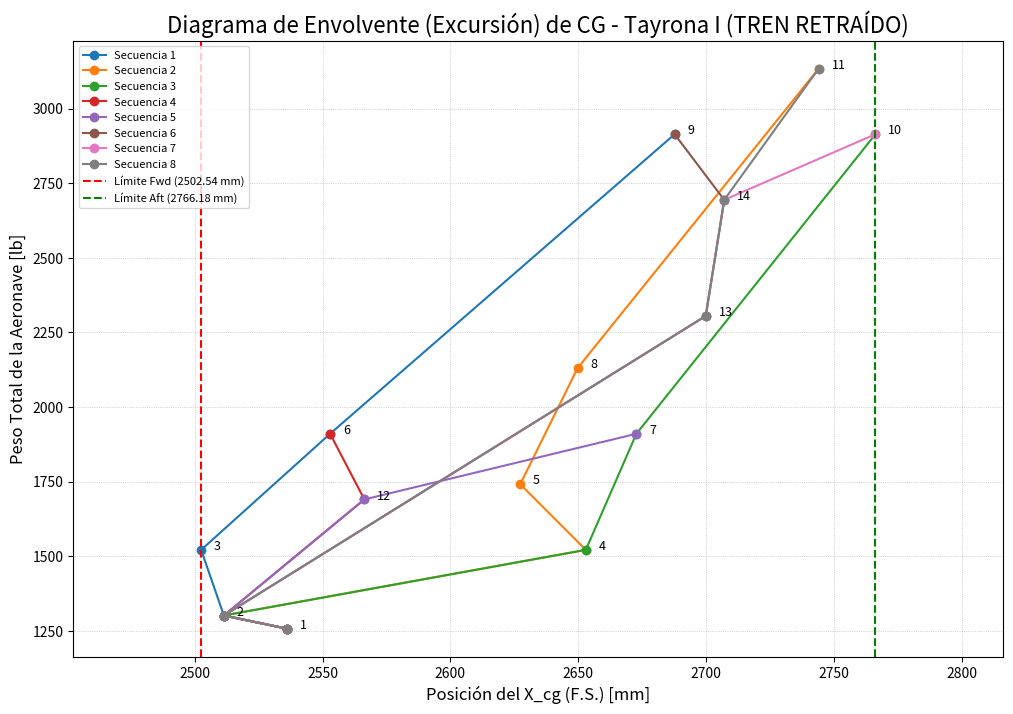

Python code for this plot:
import pandas as pd
# ...........................................................................
# ...........................................................................
# --- 1. Definición de Constantes y Conversiones ---
# Las ubicaciones de la carga útil están en metros, las del peso vacío en mm.
# Convertiremos todo a milímetros [mm] para consistencia.
M_TO_MM = 1000
# Peso del combustible (Jet A)
GAL_TO_LB = 5.64



# --- 2. Definición de Componentes ---
# Combinamos los datos de la tabla de peso vacío (imagen) y las especificaciones iniciales.
# MODIFICACIÓN: TREN DE ATERRIZAJE RETRAÍDO

# Cálculo del peso total del combustible
fuel_volume_gal = 69
total_fuel_weight_lb = fuel_volume_gal * GAL_TO_LB  # 389.16 lb

data = [
    # === Componentes del Peso Vacío (de la tabla de la imagen) ===
    {'component': 'Wing', 'weight_lb': 320.00, 'x_mm': 2690, 'y_mm': 0, 'z_mm': 1280},
    {'component': 'Horizontal Tail', 'weight_lb': 74.00, 'x_mm': 6120, 'y_mm': 0, 'z_mm': 1480},
    {'component': 'Vertical Tail', 'weight_lb': 26.00, 'x_mm': 6630, 'y_mm': 0, 'z_mm': 2010},
    {'component': 'Fuselaje', 'weight_lb': 230.00, 'x_mm': 3120, 'y_mm': 0, 'z_mm': 1410},
    # === TREN RETRAÍDO: NLG y MLG en posiciones retraídas ===
    {'component': 'NLG (Retracted)', 'weight_lb': 38.00, 'x_mm': 1020, 'y_mm': 0, 'z_mm': 1550},
    {'component': 'MLG (Retracted)', 'weight_lb': 116.00, 'x_mm': 2800, 'y_mm': 0, 'z_mm': 1680},
    {'component': 'Engine & Install', 'weight_lb': 280.00, 'x_mm': 1020, 'y_mm': 0, 'z_mm': 1380},
    {'component': 'Propeller', 'weight_lb': 40.00, 'x_mm': 360, 'y_mm': 0, 'z_mm': 1420},
    {'component': 'Fixed Equipment', 'weight_lb': 133.24, 'x_mm': 2410, 'y_mm': 0, 'z_mm': 1320},
    {'component': 'Trapped Fuel/Oil', 'weight_lb': 44.00, 'x_mm': 1810, 'y_mm': 0, 'z_mm': 1320},
    
    # === Componentes de Carga Útil (de las especificaciones iniciales) ===
    # Esta es la condición de MTOW
    
    # --- Tripulación ---
    {'component': 'Crew 1 (Student)', 'weight_lb': 220.00, 
     'x_mm': 2.45 * M_TO_MM, 'y_mm': 0, 'z_mm': 1.52 * M_TO_MM},
    
    {'component': 'Crew 2 (Instructor)', 'weight_lb': 220.00, 
     'x_mm': 3.49 * M_TO_MM, 'y_mm': 0, 'z_mm': 1.57 * M_TO_MM},
    
    # --- Combustible (dividido en 2 tanques simétricos) ---
    {'component': 'Fuel Tank (Left)', 'weight_lb': total_fuel_weight_lb / 2, 
     'x_mm': 2.75 * M_TO_MM, 'y_mm': -1.32 * M_TO_MM, 'z_mm': 1.24 * M_TO_MM},
    
    {'component': 'Fuel Tank (Right)', 'weight_lb': total_fuel_weight_lb / 2, 
     'x_mm': 2.75 * M_TO_MM, 'y_mm': 1.32 * M_TO_MM, 'z_mm': 1.24 * M_TO_MM},
    
    # --- Carga Externa (dividida en 2 pilones simétricos) ---
    {'component': 'Payload (Left)', 'weight_lb': 502.05, 
     'x_mm': 2.944 * M_TO_MM, 'y_mm': -1.75 * M_TO_MM, 'z_mm': 0.95 * M_TO_MM},
    
    {'component': 'Payload (Right)', 'weight_lb': 502.05, 
     'x_mm': 2.944 * M_TO_MM, 'y_mm': 1.75 * M_TO_MM, 'z_mm': 0.95 * M_TO_MM},
]

# --- 3. Cálculo con Pandas ---
# Usando listas para optimizar esta vaina 

# Crear el DataFrame
df = pd.DataFrame(data)

# Calcular los momentos para cada componente
# Momento = Peso * Brazo (Arm)
df['moment_x_lb_mm'] = df['weight_lb'] * df['x_mm']
df['moment_y_lb_mm'] = df['weight_lb'] * df['y_mm']
df['moment_z_lb_mm'] = df['weight_lb'] * df['z_mm']

# Calcular los totales
total_weight = df['weight_lb'].sum()
total_moment_x = df['moment_x_lb_mm'].sum()
total_moment_y = df['moment_y_lb_mm'].sum()
total_moment_z = df['moment_z_lb_mm'].sum()

# Calcular el Centro de Gravedad (CG) final
# CG = Suma de Momentos / Suma de Pesos
mtow_cg_x = total_moment_x / total_weight
mtow_cg_y = total_moment_y / total_weight
mtow_cg_z = total_moment_z / total_weight

# --- 4. Mostrar Resultados ---
print("--- Análisis de Peso y Balance: Tayrona I (TREN RETRAÍDO) ---")
print("\n--- 1. Condición de Peso Máximo al Despegue (MTOW) - TREN RETRAÍDO ---")
print("\nDesglose de Componentes y Momentos:")
print(df.to_string())
print("\n--- Resultados Finales (MTOW) - TREN RETRAÍDO ---")
print(f"Peso Máximo de Despegue (MTOW): {total_weight:,.2f} [lb]")
print("\nCentro de Gravedad (CG) en MTOW - TREN RETRAÍDO:")
print(f"  X_cg (F.S.): {mtow_cg_x:,.2f} [mm]")
print(f"  Y_cg (B.L.): {mtow_cg_y:,.2f} [mm]")
print(f"  Z_cg (W.L.): {mtow_cg_z:,.2f} [mm]")



# ...........................................................................
# ...........................................................................

# --- 2) Análisis de Escenarios Operacionales (Diagrama de Excursión) ---

# Definición de grupos de componentes según el diagrama
empty_weight_components = ['Wing', 'Horizontal Tail', 'Vertical Tail', 'Fuselaje', 'NLG (Retracted)', 'MLG (Retracted)', 
                           'Engine & Install', 'Propeller', 'Fixed Equipment']
trapped_fuel_oil = ['Trapped Fuel/Oil']
crew_front = ['Crew 1 (Student)']
crew_aft = ['Crew 2 (Instructor)']
fuel = ['Fuel Tank (Left)', 'Fuel Tank (Right)']
payload = ['Payload (Left)', 'Payload (Right)']

# Definición de los 14 escenarios del diagrama de excursión
excursion_scenarios = {
    '1: WE': empty_weight_components,
    '2: WE + Wtfo': empty_weight_components + trapped_fuel_oil,
    '3: WE + Wtfo + Wcrew_f': empty_weight_components + trapped_fuel_oil + crew_front,
    '4: WE + Wtfo + Wcrew_a': empty_weight_components + trapped_fuel_oil + crew_aft,
    '5: WE + Wtfo + Wcrew_f+a': empty_weight_components + trapped_fuel_oil + crew_front + crew_aft,
    '6: WE + Wtfo + Wcrew_f + Wf': empty_weight_components + trapped_fuel_oil + crew_front + fuel,
    '7: WE + Wtfo + Wcrew_a + Wf': empty_weight_components + trapped_fuel_oil + crew_aft + fuel,
    '8: WE + Wtfo + Wcrew_f+a + Wf': empty_weight_components + trapped_fuel_oil + crew_front + crew_aft + fuel,
    '9: WE + Wtfo + Wcrew_f + Wf + Wpl': empty_weight_components + trapped_fuel_oil + crew_front + fuel + payload,
    '10: WE + Wtfo + Wcrew_a + Wf + Wpl': empty_weight_components + trapped_fuel_oil + crew_aft + fuel + payload,
    '11: MTOW': empty_weight_components + trapped_fuel_oil + crew_front + crew_aft + fuel + payload,
    '12: WE + Wtfo + Wf': empty_weight_components + trapped_fuel_oil + fuel,
    '13: WE + Wtfo + Wpl': empty_weight_components + trapped_fuel_oil + payload,
    '14: WE + Wtfo + Wf + Wpl': empty_weight_components + trapped_fuel_oil + fuel + payload,
}

results = []
for name, components in excursion_scenarios.items():
    scenario_df = df[df['component'].isin(components)]
    
    total_w = scenario_df['weight_lb'].sum()
    total_m_x = scenario_df['moment_x_lb_mm'].sum()
    
    cg_x = total_m_x / total_w if total_w > 0 else 0
    
    results.append({'Scenario': name, 'Total Weight [lb]': total_w, 'X_cg [mm]': cg_x})

results_df = pd.DataFrame(results)

print("\n\n--- 2. Límites del Centro de Gravedad (x_cg) para Escenarios Operacionales - TREN RETRAÍDO ---")
print(results_df.to_string(index=False))

# --- 6. Encontrar los Límites de la Envolvente ---
print("\n\n--- 3. Límites de la Envolvente x_cg - TREN RETRAÍDO ---")

# Encontrar el x_cg mínimo (más adelantado)
forward_limit_scenario = results_df.loc[results_df['X_cg [mm]'].idxmin()]
print(f"\n Límite MÁS ADELANTADO (Forward):")
print(f"   x_cg:     {forward_limit_scenario['X_cg [mm]']:.2f} [mm]")
print(f"   Peso:     {forward_limit_scenario['Total Weight [lb]']:.2f} [lb]")
print(f"   Escenario: {forward_limit_scenario['Scenario']}")

# Encontrar el x_cg máximo (más atrasado)
rearward_limit_scenario = results_df.loc[results_df['X_cg [mm]'].idxmax()]
print(f"\n Límite MÁS ATRASADO (Aft/Rearward):")
print(f"   x_cg:     {rearward_limit_scenario['X_cg [mm]']:.2f} [mm]")
print(f"   Peso:     {rearward_limit_scenario['Total Weight [lb]']:.2f} [lb]")
print(f"   Escenario: {rearward_limit_scenario['Scenario']}")

# Calcular el rango
cg_range = rearward_limit_scenario['X_cg [mm]'] - forward_limit_scenario['X_cg [mm]']
print(f"\n--- Resumen del Rango ---")
print(f"   Rango total de x_cg: {cg_range:.2f} [mm]")

# ----------------------------- SUPOSICIONES -.........----------------
# --- 7. Conversión a %MAC (Basado en Asunciones) ---
print("\n\n--- 4. Límites de la Envolvente en %MAC - TREN RETRAÍDO ---")

# --- (a) Calcular Longitud de la c_MAC ---
# Datos de geometría del ala (de las especificaciones iniciales)
c_root_ft = 6.234  # Cuerda en la raíz [ft]
taper_ratio = 0.614 # Estrechamiento [lambda]
ft_to_mm = 304.8   # Conversión de pies a mm

# Fórmula para la longitud de la MAC en un ala trapezoidal
# c_MAC = (2/3) * c_r * (1 + lambda + lambda^2) / (1 + lambda)
c_mac_ft = (2/3) * c_root_ft * (1 + taper_ratio + taper_ratio**2) / (1 + taper_ratio)
c_mac_mm = c_mac_ft * ft_to_mm

print(f"\n--- Asunciones Geométricas (Paso 1) ---")
print(f"Longitud de c_MAC (calculada): {c_mac_mm:.2f} [mm] ({c_mac_ft:.3f} [ft])")

# --- (b) Calcular Ubicación de la X_LEMAC ---
# Asunción: El CG del componente "Ala" (x_mm = 2690) está al 40% de la c_MAC ------------------------------------------------
# Justificación: Rango estándar de 35-42% (segun la diapositiva 15)
wing_comp_cg_x = 2690.0  # [mm] (de la tabla de pesos vacíos)
assumed_wing_cg_perc = 0.40 # 40%

# X_LEMAC = X_cg_ala - (perc_asumido * long_c_MAC)
x_lemac_mm = wing_comp_cg_x - (assumed_wing_cg_perc * c_mac_mm)

print(f"Ubicación X_LEMAC (asumida al 40%): {x_lemac_mm:.2f} [mm]")

# --- (c) Función de Conversión ---
def convert_fs_to_mac_percent(xcg_mm, x_lemac, c_mac):
    """Convierte una ubicación F.S. (mm) a %MAC"""
    return ((xcg_mm - x_lemac) / c_mac) * 100

# --- (d) Calcular Límites Finales en %MAC ---
# Se usan las variables 'forward_limit_scenario' y 'rearward_limit_scenario'
# que ya se calcularon en la sección anterior (Paso 6).

fwd_limit_mac = convert_fs_to_mac_percent(
    forward_limit_scenario['X_cg [mm]'], 
    x_lemac_mm, 
    c_mac_mm
)

aft_limit_mac = convert_fs_to_mac_percent(
    rearward_limit_scenario['X_cg [mm]'], 
    x_lemac_mm, 
    c_mac_mm
)

range_mac = aft_limit_mac - fwd_limit_mac

print("\n--- Resultados Finales de la Envolvente (en %MAC) - TREN RETRAÍDO ---")
print(f"\n Límite MÁS ADELANTADO (Forward): {fwd_limit_mac:.2f} %MAC")
print(f" Límite MÁS ATRASADO (Aft/Rearward): {aft_limit_mac:.2f} %MAC")
print(f"\n Rango total en %MAC: {range_mac:.2f} %")

# --- 8. Generar Diagrama de Envolvente (Excursión) ---
import matplotlib.pyplot as plt

print("\n\n--- 5. Generando Diagrama de Envolvente - TREN RETRAÍDO ---")

# Definir las 8 secuencias operativas (usando los números de paso 1-14)
# (Basado en la imagen 'Possible operational scenarios')
scenarios_list = [
    [1, 2, 3, 6, 9],
    [1, 2, 4, 5, 8, 11],
    [1, 2, 4, 7, 10],
    [1, 2, 12, 6],
    [1, 2, 12, 7],
    [1, 2, 13, 14, 9],
    [1, 2, 13, 14, 10],
    [1, 2, 13, 14, 11]
]

# Crear la figura y los ejes
plt.figure(figsize=(12, 8))
ax = plt.gca()

# --- (a) Trazar las 8 secuencias operativas ---
# Iterar sobre cada una de las 8 secuencias para trazar las líneas
for i, scenario_steps in enumerate(scenarios_list):
    # Convertir los números de paso (1-14) a índices del DataFrame (0-13)
    indices = [step - 1 for step in scenario_steps]
    
    # Extraer los datos de X (CG) y Y (Peso) para esta secuencia
    x_cg_values = results_df.loc[indices]['X_cg [mm]']
    y_weight_values = results_df.loc[indices]['Total Weight [lb]']
    
    # Trazar la línea de la secuencia
    ax.plot(x_cg_values, y_weight_values, marker='o', linestyle='-', label=f'Secuencia {i+1}')

# --- (b) Anotar todos los 14 puntos de carga ---
# Usamos el results_df completo
for index, row in results_df.iterrows():
    step_label = str(index + 1) # type: ignore # Etiqueta '1', '2', ... '14'
    # Colocar la etiqueta numérica en el gráfico
    ax.text(row['X_cg [mm]'] + 5, row['Total Weight [lb]'], step_label, fontsize=9, ha='left')

# --- (c) Dibujar los límites de la envolvente ---
# (Usamos las variables 'forward_limit_scenario' y 'rearward_limit_scenario' del Paso 6)
fwd_limit_x = forward_limit_scenario['X_cg [mm]']
aft_limit_x = rearward_limit_scenario['X_cg [mm]']

ax.axvline(x=fwd_limit_x, color='red', linestyle='--', label=f'Límite Fwd ({fwd_limit_x:.2f} mm)') # type: ignore
ax.axvline(x=aft_limit_x, color='green', linestyle='--', label=f'Límite Aft ({aft_limit_x:.2f} mm)') # type: ignore

# --- (d) Configuración y visualización del gráfico ---
ax.set_title('Diagrama de Envolvente (Excursión) de CG - Tayrona I (TREN RETRAÍDO)', fontsize=16)
ax.set_xlabel('Posición del X_cg (F.S.) [mm]', fontsize=12)
ax.set_ylabel('Peso Total de la Aeronave [lb]', fontsize=12)
ax.legend(loc='best', fontsize=8)
ax.grid(True, which='both', linestyle=':', linewidth=0.5)

# Ajustar los límites del eje x para dar espacio
plt.xlim(fwd_limit_x - 50, aft_limit_x + 50)

# JERO THIS IS THE GRAPH!!!!!!!!!!!!!!!!!!!!!!!!!!!!!!!!!!!!!!!!!!! LOOK AT ME DUDE !!!!!!!!!
#------------------------------------------------------------------------------
# Mostrar el gráfico
#print("Mostrando gráfico... (Cierre la ventana del gráfico para finalizar el script)")
#plt.show()
#------------------------------------------------------------------------------


# ...........................................................................
# ...........................................................................
# --- 3. Verificación de Estabilidad Estática ---
print("\n\n--- 6. Verificación de Estabilidad Estática (Punto 3) - TREN RETRAÍDO ---")

# Datos del problema
X_NP_mm = 2.87 * M_TO_MM  # Punto Neutro dado en 2.87 m
print(f"\n--- Datos de Entrada ---")
print(f"Punto Neutro (X_NP): {X_NP_mm:.2f} [mm]")

# --- (a) Calcular S.M. en el Límite Adelantado ---
# (Usa 'forward_limit_scenario' y 'c_mac_mm' del script anterior)
xcg_fwd_mm = forward_limit_scenario['X_cg [mm]']
sm_fwd = ((X_NP_mm - xcg_fwd_mm) / c_mac_mm) * 100

print(f"\n--- Condición Más Estable (CG Adelantado) - TREN RETRAÍDO ---")
print(f"  X_cg (Fwd): {xcg_fwd_mm:.2f} [mm]")
print(f"  Margen Estático (S.M. fwd): {sm_fwd:.2f} %")

# --- (b) Calcular S.M. en el Límite Atrasado ---
# (Usa 'rearward_limit_scenario' y 'c_mac_mm' del script anterior)
xcg_aft_mm = rearward_limit_scenario['X_cg [mm]']
sm_aft = ((X_NP_mm - xcg_aft_mm) / c_mac_mm) * 100

print(f"\n--- Condición Menos Estable (CG Atrasado) - TREN RETRAÍDO ---")
print(f"  X_cg (Aft): {xcg_aft_mm:.2f} [mm]")
print(f"  Margen Estático (S.M. aft): {sm_aft:.2f} %")

# --- (c) Verificación del 15% S.M. ---
# Calcular qué CG nos daría el 15% S.M. de referencia
xcg_at_15_sm = X_NP_mm - (0.15 * c_mac_mm)
print(f"\n--- Verificación de Referencia ---")
print(f"  El S.M. de 15% se alcanzaría con un X_cg en: {xcg_at_15_sm:.2f} [mm]")
print(f"  Rango operativo de S.M.: [{sm_aft:.2f}%, {sm_fwd:.2f}%]")
if float(sm_fwd) > 0 and float(sm_aft) > 0: # type: ignore
    print(f"\n --------!! VERIFICACIÓN: La aeronave es estable en toda la envolvente (S.M. > 0).")
else:
    print(f"\n --------!!!!!!!!!!!!! ALERTA: La aeronave NO es estable en toda la envolvente (S.M. <= 0).")
